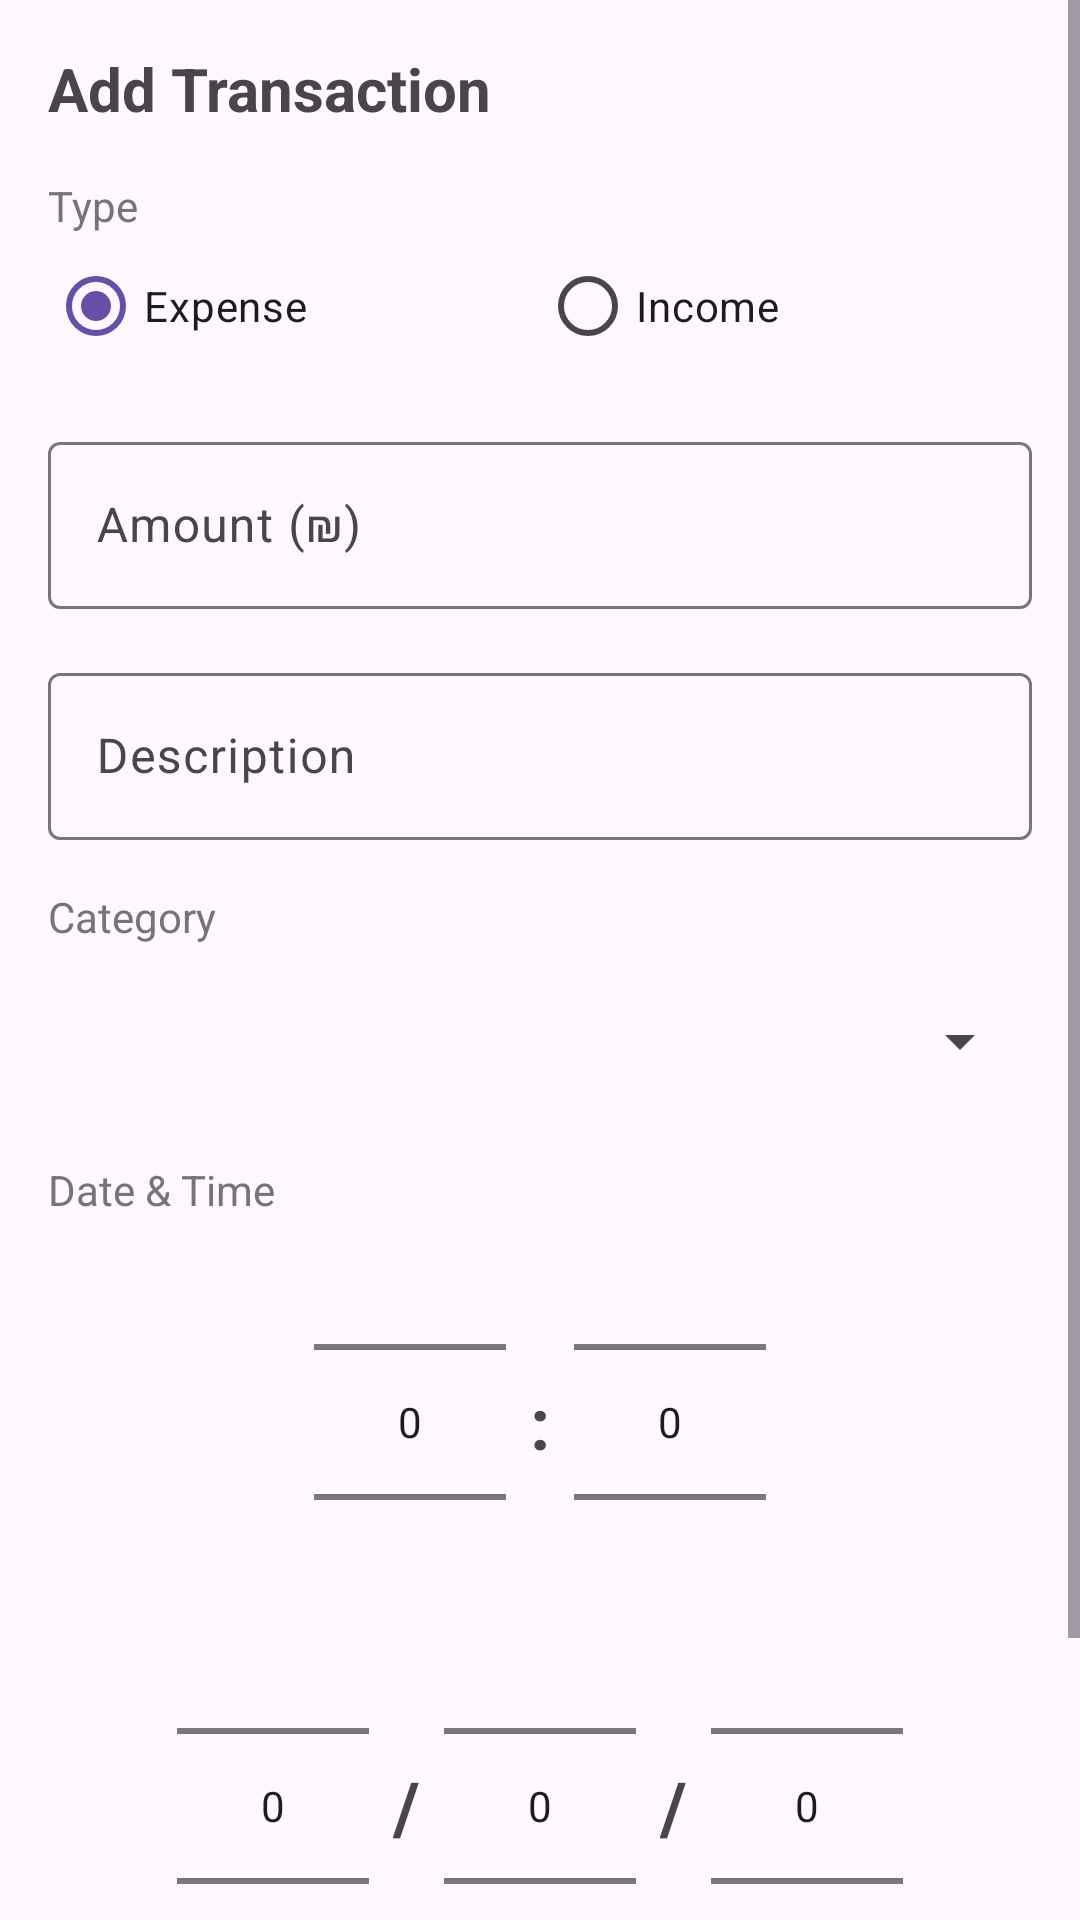

Reconstruct the res/layout file that produces this screen, plus the resources it refers to.
<!-- AndroidManifest.xml: application theme Theme.TransactionTracker -->
<!-- res/layout/dialog_add_transaction.xml -->
<?xml version="1.0" encoding="utf-8"?>
<ScrollView
    xmlns:android="http://schemas.android.com/apk/res/android"
    android:layout_width="match_parent"
    android:layout_height="wrap_content">

    <LinearLayout
        android:layout_width="match_parent"
        android:layout_height="wrap_content"
        android:orientation="vertical"
        android:padding="16dp">

        <TextView
            android:layout_width="wrap_content"
            android:layout_height="wrap_content"
            android:text="Add Transaction"
            android:textSize="20sp"
            android:textStyle="bold"
            android:layout_marginBottom="16dp"/>

        
        <TextView
            android:layout_width="wrap_content"
            android:layout_height="wrap_content"
            android:text="Type"
            android:textSize="14sp"
            android:textColor="#757575"/>

        <RadioGroup
            android:layout_width="match_parent"
            android:layout_height="wrap_content"
            android:orientation="horizontal"
            android:layout_marginBottom="16dp">

            <RadioButton
                android:id="@+id/expenseRadio"
                android:layout_width="0dp"
                android:layout_height="wrap_content"
                android:layout_weight="1"
                android:text="Expense"
                android:checked="true"/>

            <RadioButton
                android:id="@+id/incomeRadio"
                android:layout_width="0dp"
                android:layout_height="wrap_content"
                android:layout_weight="1"
                android:text="Income"/>

        </RadioGroup>

        
        <com.google.android.material.textfield.TextInputLayout
            android:layout_width="match_parent"
            android:layout_height="wrap_content"
            android:hint="Amount (₪)"
            android:layout_marginBottom="16dp">

            <com.google.android.material.textfield.TextInputEditText
                android:id="@+id/amountInput"
                android:layout_width="match_parent"
                android:layout_height="wrap_content"
                android:inputType="numberDecimal"/>

        </com.google.android.material.textfield.TextInputLayout>

        
        <com.google.android.material.textfield.TextInputLayout
            android:layout_width="match_parent"
            android:layout_height="wrap_content"
            android:hint="Description"
            android:layout_marginBottom="16dp">

            <com.google.android.material.textfield.TextInputEditText
                android:id="@+id/descriptionInput"
                android:layout_width="match_parent"
                android:layout_height="wrap_content"
                android:inputType="text"/>

        </com.google.android.material.textfield.TextInputLayout>

        
        <TextView
            android:layout_width="wrap_content"
            android:layout_height="wrap_content"
            android:text="Category"
            android:textSize="14sp"
            android:textColor="#757575"
            android:layout_marginBottom="8dp"/>

        <Spinner
            android:id="@+id/categorySpinner"
            android:layout_width="match_parent"
            android:layout_height="wrap_content"
            android:layout_marginBottom="16dp"
            android:minHeight="48dp"/>

        
        <TextView
            android:layout_width="wrap_content"
            android:layout_height="wrap_content"
            android:text="Date &amp; Time"
            android:textSize="14sp"
            android:textColor="#757575"
            android:layout_marginBottom="8dp"/>

        
        <LinearLayout
            android:layout_width="match_parent"
            android:layout_height="wrap_content"
            android:orientation="horizontal"
            android:gravity="center"
            android:layout_marginBottom="8dp">

            <NumberPicker
                android:id="@+id/hourPicker"
                android:layout_width="wrap_content"
                android:layout_height="120dp"/>

            <TextView
                android:layout_width="wrap_content"
                android:layout_height="wrap_content"
                android:text=":"
                android:textSize="24sp"
                android:textStyle="bold"
                android:paddingHorizontal="8dp"/>

            <NumberPicker
                android:id="@+id/minutePicker"
                android:layout_width="wrap_content"
                android:layout_height="120dp"/>

        </LinearLayout>

        
        <LinearLayout
            android:layout_width="match_parent"
            android:layout_height="wrap_content"
            android:orientation="horizontal"
            android:gravity="center"
            android:layout_marginBottom="16dp">

            <NumberPicker
                android:id="@+id/dayPicker"
                android:layout_width="wrap_content"
                android:layout_height="120dp"/>

            <TextView
                android:layout_width="wrap_content"
                android:layout_height="wrap_content"
                android:text="/"
                android:textSize="24sp"
                android:textStyle="bold"
                android:paddingHorizontal="8dp"/>

            <NumberPicker
                android:id="@+id/monthPicker"
                android:layout_width="wrap_content"
                android:layout_height="120dp"/>

            <TextView
                android:layout_width="wrap_content"
                android:layout_height="wrap_content"
                android:text="/"
                android:textSize="24sp"
                android:textStyle="bold"
                android:paddingHorizontal="8dp"/>

            <NumberPicker
                android:id="@+id/yearPicker"
                android:layout_width="wrap_content"
                android:layout_height="120dp"/>

        </LinearLayout>

        
        <Button
            android:id="@+id/addImageButton"
            android:layout_width="match_parent"
            android:layout_height="wrap_content"
            android:text="Add Receipt/Image"
            style="?attr/materialButtonOutlinedStyle"
            android:layout_marginBottom="8dp"/>

        <LinearLayout
            android:id="@+id/imagesContainer"
            android:layout_width="match_parent"
            android:layout_height="wrap_content"
            android:orientation="vertical"/>

    </LinearLayout>

</ScrollView>
<!-- resources referenced by this layout -->
<resources>
  <style name="Theme.TransactionTracker" parent="Base.Theme.TransactionTracker" />
  <style name="Base.Theme.TransactionTracker" parent="Theme.Material3.DayNight.NoActionBar">
          
          
      </style>
</resources>
